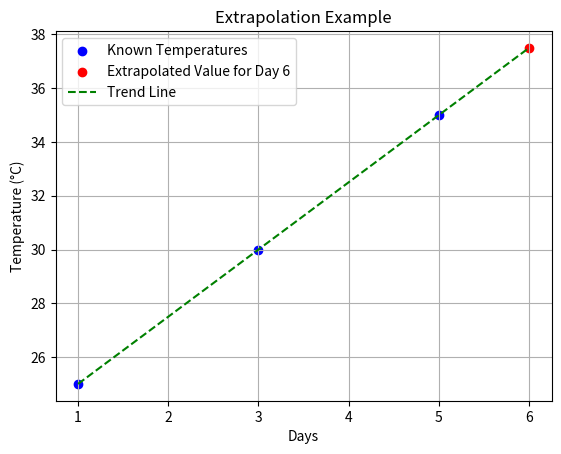

The script that saved this image:
import numpy as np
import matplotlib.pyplot as plt

# Known data points
days = [1, 3, 5]
temperatures = [25, 30, 35]

# Extrapolate the value for day 6 using the trend
m, c = np.polyfit(days, temperatures, 1)  # Fit a linear model
day_6_temp = m * 6 + c  # Extrapolate for day 6

# Plot the known points
plt.scatter(days, temperatures, color='blue', label='Known Temperatures')

# Plot the extrapolated value
plt.scatter(6, day_6_temp, color='red', label='Extrapolated Value for Day 6')
plt.plot([1, 6], [25, day_6_temp], linestyle='--', color='green', label='Trend Line')

plt.title('Extrapolation Example')
plt.xlabel('Days')
plt.ylabel('Temperature (°C)')
plt.legend()
plt.grid(True)
plt.show()
